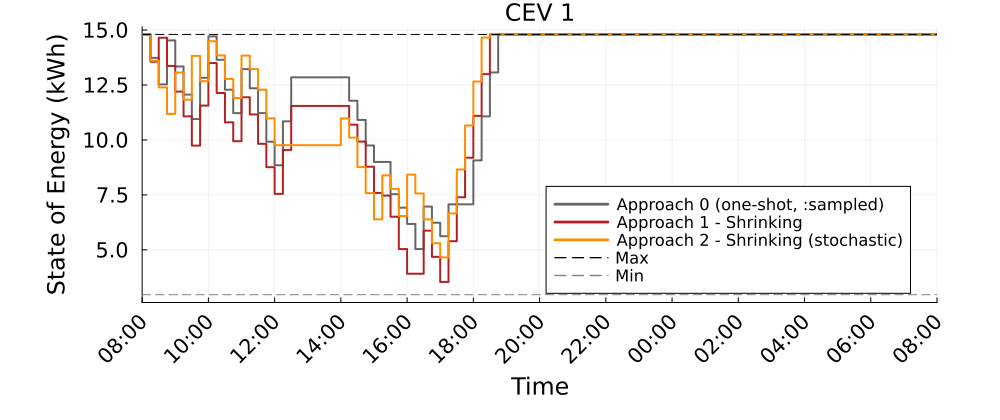

The data file committed next to this chart (first rows):
Time_Period, CEV_1_A0_kWh, CEV_1_A1S_kWh, CEV_1_A2S_kWh
1, 14.8, 14.8, 14.8
2, 13.74, 13.56, 13.6
3, 12.53, 14.65, 12.39
4, 14.53, 13.37, 11.18
5, 13.34, 12.2, 13.07
6, 12.06, 11.08, 11.83
7, 10.95, 9.742, 13.83
8, 12.83, 11.56, 12.67
9, 14.71, 13.5, 14.49
10, 13.65, 12.14, 13.85
11, 12.29, 10.8, 12.78
12, 11.22, 9.942, 11.9
13, 13.22, 11.94, 13.84
14, 12.35, 11.16, 13.22
15, 11.22, 9.825, 12.29
16, 9.92, 8.76, 10.98
17, 8.847, 7.547, 9.761
18, 10.85, 9.547, 9.761
19, 12.85, 11.55, 9.761
20, 12.85, 11.55, 9.761
21, 12.85, 11.55, 9.761
22, 12.85, 11.55, 9.761
23, 12.85, 11.55, 9.761
24, 12.85, 11.55, 9.761
25, 12.85, 11.55, 10.98
26, 11.78, 10.7, 10.11
27, 10.91, 9.924, 8.764
28, 9.75, 8.781, 7.585
29, 9, 7.589, 6.389
30, 9, 7.468, 8.389
31, 7.532, 6.505, 7.775
32, 6.918, 5.037, 6.541
33, 6.178, 3.914, 8.424
34, 5.035, 3.914, 7.565
35, 6.969, 5.874, 6.385
36, 6.235, 4.68, 5.302
37, 5.621, 3.539, 4.658
38, 7.071, 5.393, 6.658
39, 7.071, 7.393, 8.658
40, 7.071, 9.19, 10.66
41, 9.071, 11.1, 12.66
42, 11.07, 12.99, 14.66
43, 13.07, 14.8, 14.8
44, 14.8, 14.8, 14.8
45, 14.8, 14.8, 14.8
46, 14.8, 14.8, 14.8
47, 14.8, 14.8, 14.8
48, 14.8, 14.8, 14.8
49, 14.8, 14.8, 14.8
50, 14.8, 14.8, 14.8
51, 14.8, 14.8, 14.8
52, 14.8, 14.8, 14.8
53, 14.8, 14.8, 14.8
54, 14.8, 14.8, 14.8
55, 14.8, 14.8, 14.8
56, 14.8, 14.8, 14.8
57, 14.8, 14.8, 14.8
58, 14.8, 14.8, 14.8
59, 14.8, 14.8, 14.8
60, 14.8, 14.8, 14.8
... 37 more rows
